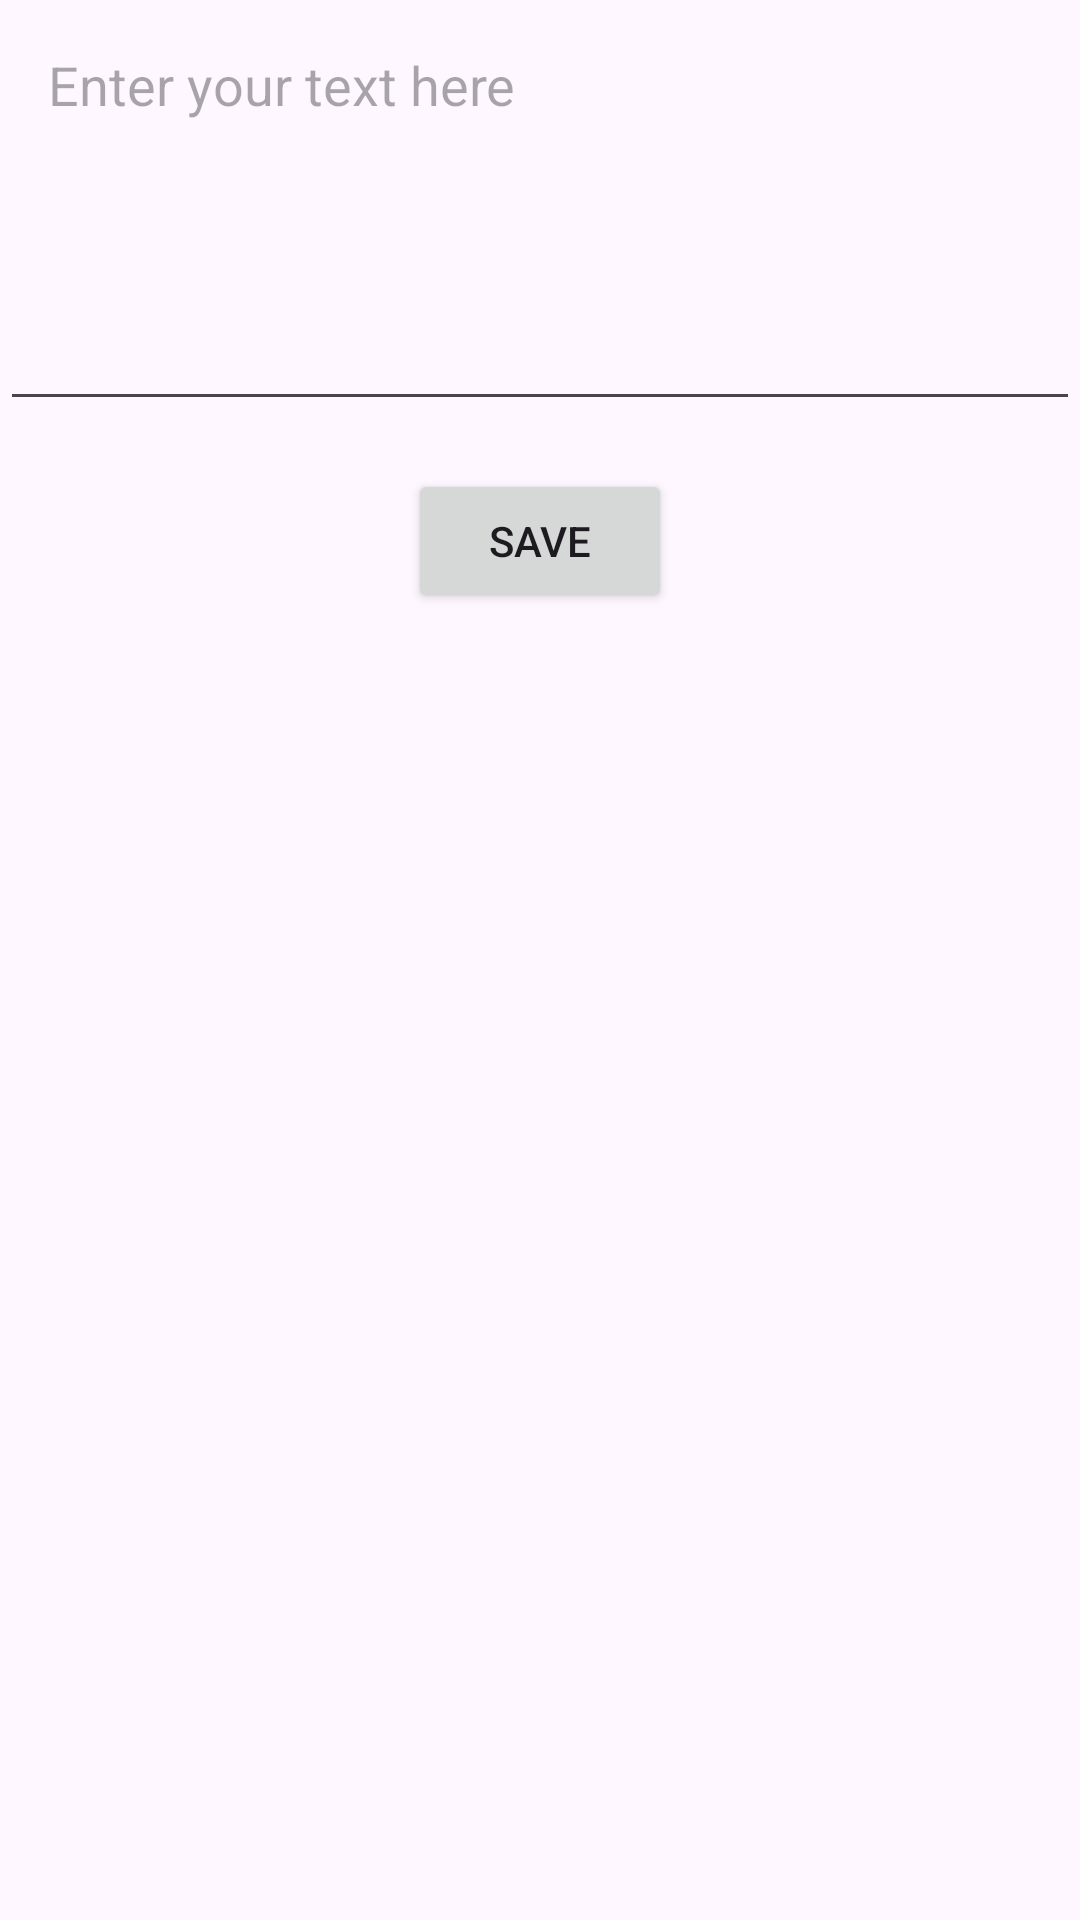

Write the Android layout XML for this screen, with the resource values it uses.
<!-- AndroidManifest.xml: application theme Theme.Diabetes_App_Mobile -->
<!-- res/layout/fragment_settings.xml -->
<LinearLayout xmlns:android="http://schemas.android.com/apk/res/android"
    android:layout_width="match_parent"
    android:layout_height="match_parent"
    android:orientation="vertical">

    <EditText
        android:id="@+id/editText"
        android:layout_width="match_parent"
        android:layout_height="wrap_content"
        android:hint="Enter your text here"
        android:padding="16dp"
        android:gravity="top"
        android:inputType="textMultiLine"
        android:minLines="5" />

    <Button
        android:id="@+id/saveButton"
        android:layout_width="wrap_content"
        android:layout_height="wrap_content"
        android:text="Save"
        android:layout_gravity="center"
        android:layout_marginTop="16dp"
        android:padding="12dp" />

</LinearLayout>
<!-- resources referenced by this layout -->
<resources>
  <style name="Theme.Diabetes_App_Mobile" parent="Base.Theme.Diabetes_App_Mobile">
          
      </style>
  <style name="Base.Theme.Diabetes_App_Mobile" parent="Theme.Material3.DayNight.NoActionBar">
          
          
      </style>
</resources>
